Run: headless pygame with SDL's dummy video driver; simulated clock (each Clock.tick advances the game by its frame time, no real sleeping); random seed 0; keys injected as events and as key.get_pressed() state; no mouse input.
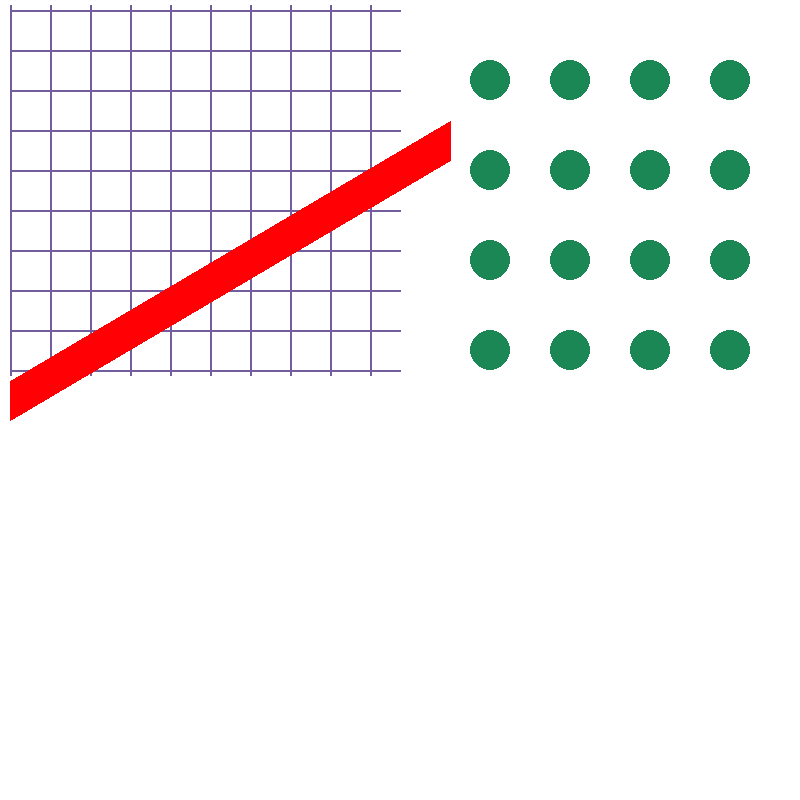
Frame 1 of 4 · flips 1–60 · no input
Frame 2 of 4 · flips 61–180 · tapped SPACE, RETURN · held RIGHT (→), D · screen unchanged from frame 1, image omitted
Frame 3 of 4 · flips 181–300 · held DOWN (↓), S · screen unchanged from frame 2, image omitted
Frame 4 of 4 · flips 301–420 · held LEFT (←), A, UP (↑), W · screen unchanged from frame 3, image omitted

The pygame program that drew these frames:

"""
File: patterns.py
Author: Your Name
Date: 2024-03-21
Description: Template for basic Pygame graphics setup.
"""

import pygame
import sys
import random

# Initialize Pygame
pygame.init()

# Set up the display
width, height = 800, 800
screen = pygame.display.set_mode((width, height))
pygame.display.set_caption("Pygame Patterns")

# Define colours
WHITE = (255, 255, 255)
BLACK = (0, 0, 0)
GREEN=(27, 135, 85)
RED=(255,3,66)
PURPLE=(116, 93, 156)
# Main loop
running = True

while running:
    # Handle events
    for event in pygame.event.get():
        if event.type == pygame.QUIT:
            running = False
    
    # Draw graphics
    # --(start here)---------------------------------------------------------
    screen.fill(WHITE)

    for circle in range(490,801,80):
        pygame.draw.circle(screen,GREEN,(circle,80),20)
        pygame.draw.circle(screen,GREEN,(circle,170),20)
        pygame.draw.circle(screen,GREEN,(circle,260),20)
        pygame.draw.circle(screen,GREEN,(circle,350),20)

    for vertical in range(10,401,40):
        pygame.draw.line(screen,PURPLE,(400,vertical),(10,vertical),width=2)

    for horizon in range(10,401,40):
        pygame.draw.line(screen,PURPLE,(horizon,375),(horizon,5),width=2)

  
    pygame.draw.line(screen,(255,0,4),(10,400),(450,140),width=40) 

    # --(leave below)--------------------------------------------------------

    # Update display
    pygame.display.flip()

# Quit Pygame   
pygame.quit()
sys.exit()
